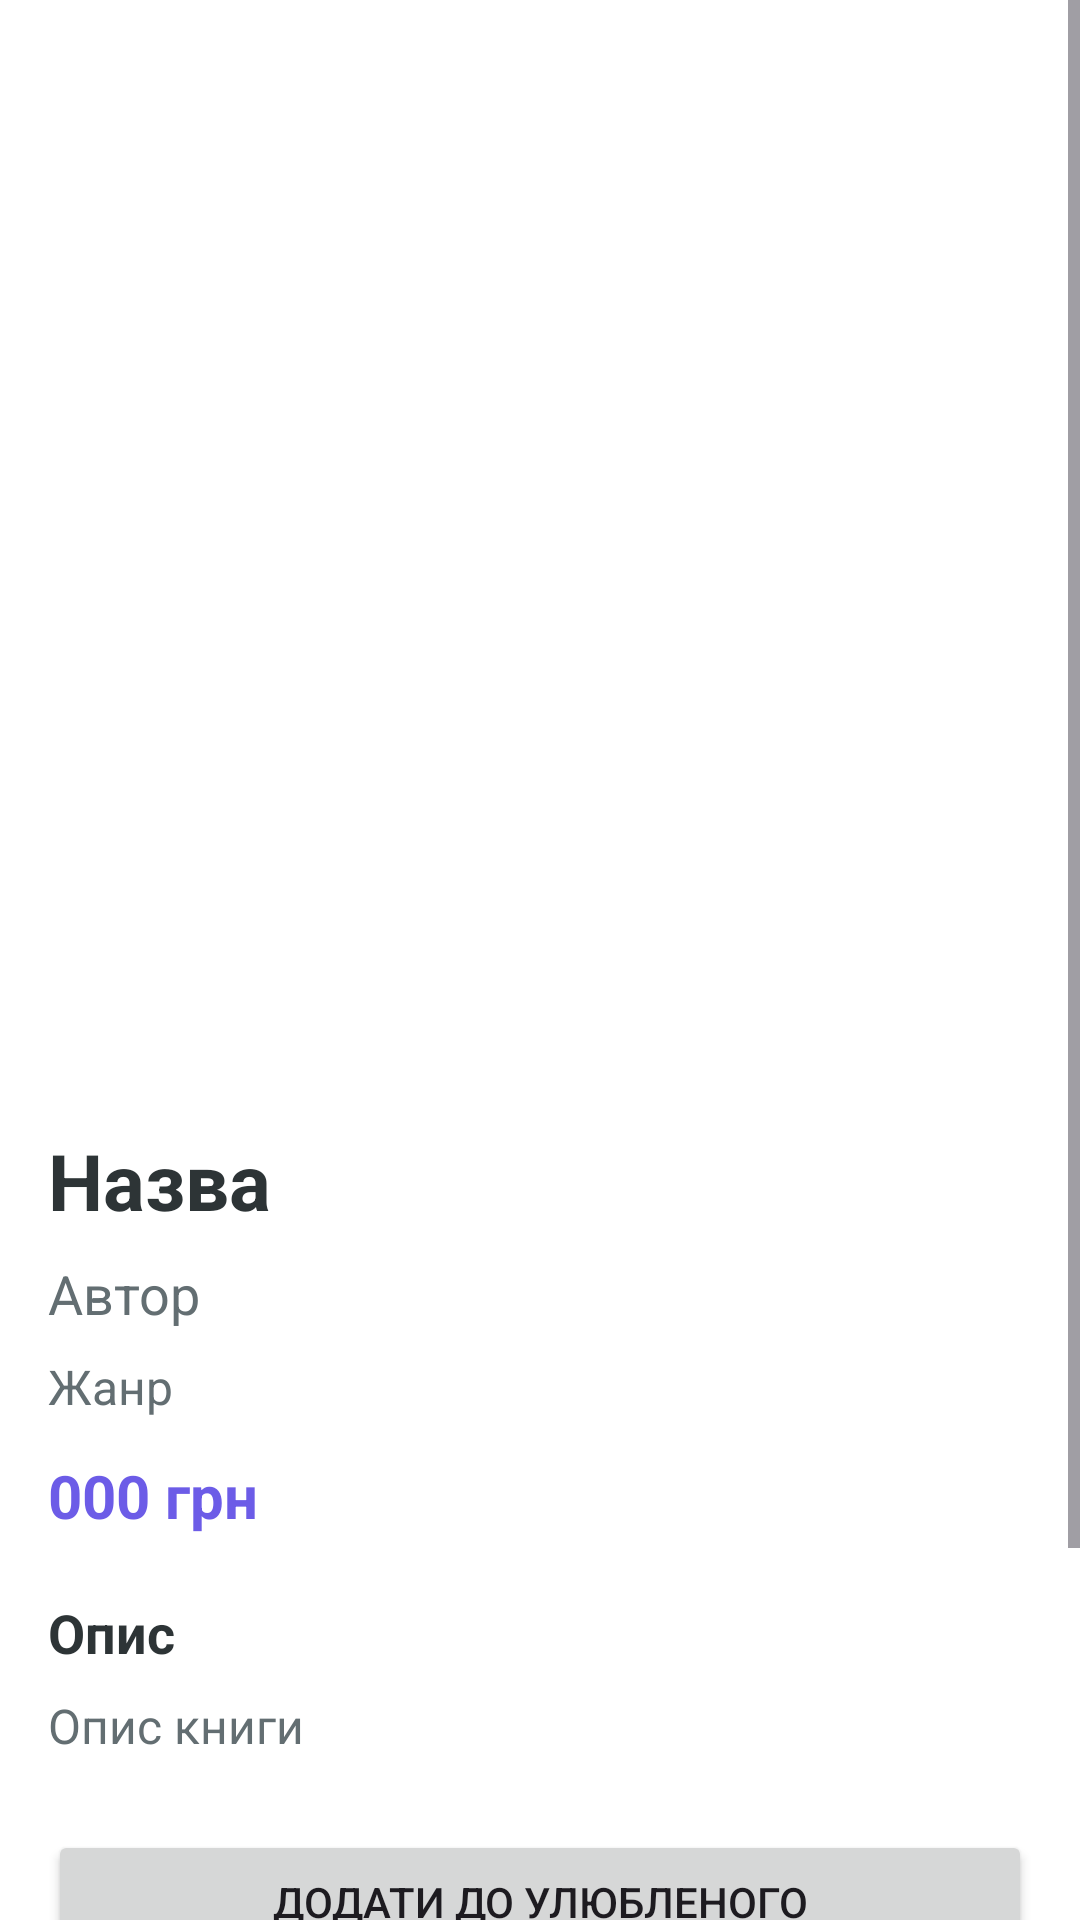

Reconstruct the res/layout file that produces this screen, plus the resources it refers to.
<!-- AndroidManifest.xml: application theme Theme.ProjectBookStore -->
<!-- res/layout/activity_book_details.xml -->
<?xml version="1.0" encoding="utf-8"?>
<ScrollView xmlns:android="http://schemas.android.com/apk/res/android"
    android:layout_width="match_parent"
    android:layout_height="match_parent"
    android:background="@color/background">

    <LinearLayout
        android:layout_width="match_parent"
        android:layout_height="wrap_content"
        android:orientation="vertical"
        android:padding="16dp">

        <ImageView
            android:id="@+id/ivBookImage"
            android:layout_width="match_parent"
            android:layout_height="344dp"
            android:contentDescription="Фото книги"
            android:scaleType="centerCrop"
            android:src="@drawable/book1" />

        <TextView
            android:id="@+id/tvBookTitle"
            android:layout_width="wrap_content"
            android:layout_height="wrap_content"
            android:layout_marginTop="16dp"
            android:text="Назва"
            android:textColor="@color/text_primary"
            android:textSize="26sp"
            android:textStyle="bold" />

        <TextView
            android:id="@+id/tvBookAuthor"
            android:layout_width="wrap_content"
            android:layout_height="wrap_content"
            android:layout_marginTop="8dp"
            android:text="Автор"
            android:textColor="@color/text_secondary"
            android:textSize="18sp" />

        <TextView
            android:id="@+id/tvBookGenre"
            android:layout_width="wrap_content"
            android:layout_height="wrap_content"
            android:layout_marginTop="8dp"
            android:text="Жанр"
            android:textColor="@color/text_secondary"
            android:textSize="16sp" />

        <TextView
            android:id="@+id/tvBookPrice"
            android:layout_width="wrap_content"
            android:layout_height="wrap_content"
            android:layout_marginTop="12dp"
            android:text="000 грн"
            android:textColor="@color/primary"
            android:textSize="20sp"
            android:textStyle="bold" />

        <TextView
            android:id="@+id/tvBookDescriptionLabel"
            android:layout_width="wrap_content"
            android:layout_height="wrap_content"
            android:layout_marginTop="20dp"
            android:text="Опис"
            android:textColor="@color/text_primary"
            android:textSize="18sp"
            android:textStyle="bold" />

        <TextView
            android:id="@+id/tvBookDescription"
            android:layout_width="match_parent"
            android:layout_height="wrap_content"
            android:layout_marginTop="8dp"
            android:text="Опис книги"
            android:textColor="@color/text_secondary"
            android:textSize="16sp" />

        <Button
            android:id="@+id/btnAddToFavorites"
            android:layout_width="match_parent"
            android:layout_height="wrap_content"
            android:layout_marginTop="24dp"
            android:text="Додати до улюбленого" />

        <Button
            android:id="@+id/btnAddToCart"
            android:layout_width="match_parent"
            android:layout_height="wrap_content"
            android:layout_marginTop="12dp"
            android:text="Додати в кошик" />

        <Button
            android:id="@+id/btnToggleStock"
            android:layout_width="match_parent"
            android:layout_height="wrap_content"
            android:layout_marginTop="12dp"
            android:text="Позначити як немає в наявності" />

    </LinearLayout>

</ScrollView>
<!-- resources referenced by this layout -->
<resources>
  <color name="background">#FFFFFF</color>
  <color name="primary">#6C5CE7</color>
  <color name="text_primary">#2D3436</color>
  <color name="text_secondary">#636E72</color>
  <style name="Theme.ProjectBookStore" parent="Base.Theme.ProjectBookStore" />
  <style name="Base.Theme.ProjectBookStore" parent="Theme.Material3.DayNight.NoActionBar">
          
          
      </style>
</resources>
